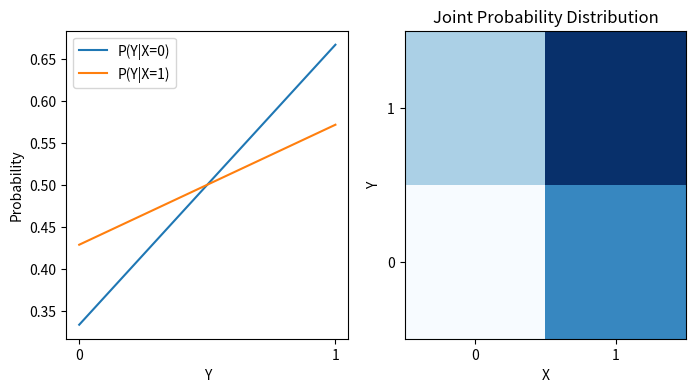

Write the Python code that produced this figure.
import numpy as np
import matplotlib.pyplot as plt

# Define the joint probability distribution
P_XY = np.array([[0.1, 0.2], [0.3, 0.4]])

# Define the conditional probability distribution P(Y|X=x)
def conditional_prob(P_XY, x):
    P_Y_given_X = P_XY[x, :] / np.sum(P_XY[x, :])
    return P_Y_given_X

# Generate and visualize the conditional probability distribution
fig, axs = plt.subplots(1, 2, figsize=(8, 4))

for x in range(P_XY.shape[0]):
    P_Y_given_X = conditional_prob(P_XY, x)
    axs[0].plot(P_Y_given_X, label=f'P(Y|X={x})')
axs[0].set_xticks([0, 1])
axs[0].set_xlabel('Y')
axs[0].set_ylabel('Probability')
axs[0].legend()

# Generate and visualize the joint probability distribution
X, Y = np.meshgrid(range(P_XY.shape[0]), range(P_XY.shape[1]))
axs[1].pcolormesh(X, Y, P_XY.T, cmap='Blues')
axs[1].set_xlabel('X')
axs[1].set_ylabel('Y')
axs[1].set_xticks([0, 1])
axs[1].set_yticks([0, 1])
axs[1].set_title('Joint Probability Distribution')

plt.show()
